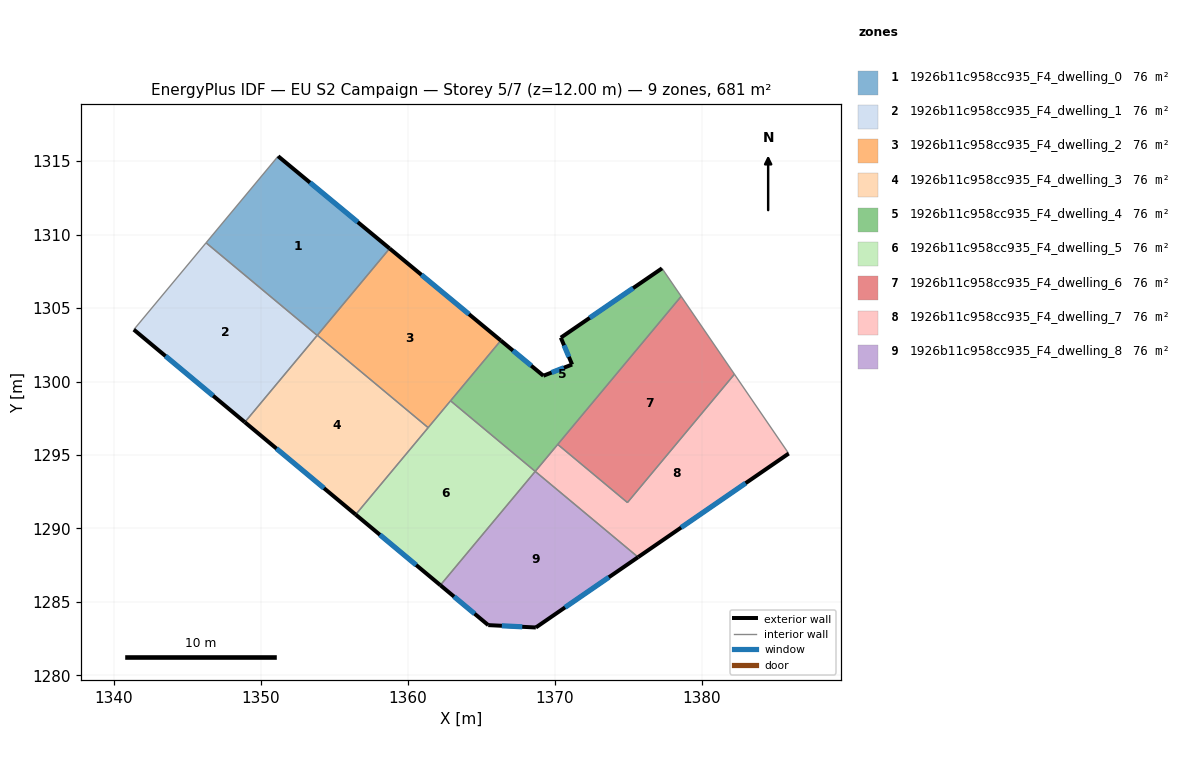
=== STOREY PLAN SPEC (per zone: floor XY polygon, exterior-wall plan segments, windows/doors) ===
zone 1: 1926b11c958cc935_F4_dwelling_0  (75.7 m²)
  floor: (1358.77, 1309.05) (1353.84, 1303.14) (1346.28, 1309.44) (1351.18, 1315.33)
  exterior wall: (1358.77, 1309.05) – (1351.18, 1315.33)  [9.9 m]
    window: (1356.61, 1310.85) – (1353.35, 1313.54)  [5.4 m²]
  interior walls: 4
zone 2: 1926b11c958cc935_F4_dwelling_1  (75.7 m²)
  floor: (1353.84, 1303.14) (1348.92, 1297.23) (1341.36, 1303.53) (1346.28, 1309.44)
  exterior wall: (1341.36, 1303.53) – (1348.92, 1297.23)  [9.8 m]
    window: (1343.52, 1301.73) – (1346.76, 1299.03)  [5.4 m²]
  interior walls: 3
zone 3: 1926b11c958cc935_F4_dwelling_2  (75.7 m²)
  floor: (1366.34, 1302.79) (1361.40, 1296.86) (1353.85, 1303.15) (1358.77, 1309.05)
  exterior wall: (1366.34, 1302.79) – (1358.77, 1309.05)  [9.8 m]
    window: (1364.18, 1304.58) – (1360.94, 1307.26)  [5.4 m²]
  interior walls: 4
zone 4: 1926b11c958cc935_F4_dwelling_3  (75.7 m²)
  floor: (1361.40, 1296.86) (1356.46, 1290.94) (1348.92, 1297.23) (1353.85, 1303.15)
  exterior wall: (1348.92, 1297.23) – (1356.46, 1290.94)  [9.8 m]
    window: (1351.07, 1295.44) – (1354.31, 1292.74)  [5.4 m²]
  interior walls: 4
zone 5: 1926b11c958cc935_F4_dwelling_4  (75.7 m²)
  floor: (1377.31, 1307.70) (1378.61, 1305.80) (1368.68, 1293.88) (1362.92, 1298.69) (1366.34, 1302.79) (1369.24, 1300.39) (1371.19, 1301.16) (1370.42, 1302.99)
  exterior wall: (1377.31, 1307.70) – (1370.42, 1302.99)  [8.3 m]
    window: (1375.34, 1306.36) – (1372.39, 1304.33)  [4.6 m²]
  exterior wall: (1369.24, 1300.39) – (1366.34, 1302.79)  [3.8 m]
    window: (1368.41, 1301.08) – (1367.17, 1302.11)  [2.1 m²]
  exterior wall: (1371.19, 1301.16) – (1369.24, 1300.39)  [2.1 m]
    window: (1370.63, 1300.94) – (1369.80, 1300.61)  [1.2 m²]
  exterior wall: (1370.42, 1302.99) – (1371.19, 1301.16)  [2.0 m]
    window: (1370.64, 1302.46) – (1370.97, 1301.68)  [1.1 m²]
  interior walls: 5
zone 6: 1926b11c958cc935_F4_dwelling_5  (75.7 m²)
  floor: (1368.68, 1293.88) (1362.23, 1286.14) (1356.46, 1290.94) (1362.92, 1298.69)
  exterior wall: (1356.46, 1290.94) – (1362.23, 1286.14)  [7.5 m]
    window: (1358.11, 1289.57) – (1360.58, 1287.51)  [4.1 m²]
  interior walls: 4
zone 7: 1926b11c958cc935_F4_dwelling_6  (75.7 m²)
  floor: (1378.61, 1305.80) (1382.24, 1300.50) (1374.96, 1291.76) (1370.21, 1295.72)
  interior walls: 4
zone 8: 1926b11c958cc935_F4_dwelling_7  (75.7 m²)
  floor: (1382.24, 1300.50) (1385.93, 1295.10) (1375.68, 1288.05) (1368.68, 1293.88) (1370.21, 1295.72) (1374.96, 1291.76)
  exterior wall: (1375.68, 1288.05) – (1385.93, 1295.10)  [12.4 m]
    window: (1378.61, 1290.06) – (1383.01, 1293.08)  [6.9 m²]
  interior walls: 5
zone 9: 1926b11c958cc935_F4_dwelling_8  (75.7 m²)
  floor: (1375.68, 1288.05) (1368.72, 1283.26) (1365.48, 1283.42) (1362.23, 1286.14) (1368.68, 1293.88)
  exterior wall: (1368.72, 1283.26) – (1375.68, 1288.05)  [8.4 m]
    window: (1370.71, 1284.63) – (1373.70, 1286.68)  [4.7 m²]
  exterior wall: (1365.48, 1283.42) – (1368.72, 1283.26)  [3.2 m]
    window: (1366.41, 1283.37) – (1367.80, 1283.31)  [1.8 m²]
  exterior wall: (1362.23, 1286.14) – (1365.48, 1283.42)  [4.2 m]
    window: (1363.16, 1285.36) – (1364.55, 1284.20)  [2.3 m²]
  interior walls: 2

=== DERIVED (storey summary) ===
Building: EU S2 Campaign
Storey: 5 of 7  (floor level z = 12.00 m)
Storey gross floor area: 681.0 m²
Zones on this storey: 9
  - 1926b11c958cc935_F4_dwelling_0: floor 75.7 m²; exterior wall 9.9 m (29.6 m²); 1 window(s) 5.4 m²; WWR 18.4%
  - 1926b11c958cc935_F4_dwelling_1: floor 75.7 m²; exterior wall 9.8 m (29.5 m²); 1 window(s) 5.4 m²; WWR 18.4%
  - 1926b11c958cc935_F4_dwelling_2: floor 75.7 m²; exterior wall 9.8 m (29.5 m²); 1 window(s) 5.4 m²; WWR 18.4%
  - 1926b11c958cc935_F4_dwelling_3: floor 75.7 m²; exterior wall 9.8 m (29.5 m²); 1 window(s) 5.4 m²; WWR 18.4%
  - 1926b11c958cc935_F4_dwelling_4: floor 75.7 m²; exterior wall 16.2 m (48.6 m²); 4 window(s) 8.9 m²; WWR 18.4%
  - 1926b11c958cc935_F4_dwelling_5: floor 75.7 m²; exterior wall 7.5 m (22.5 m²); 1 window(s) 4.1 m²; WWR 18.4%
  - 1926b11c958cc935_F4_dwelling_6: floor 75.7 m²
  - 1926b11c958cc935_F4_dwelling_7: floor 75.7 m²; exterior wall 12.4 m (37.3 m²); 1 window(s) 6.9 m²; WWR 18.4%
  - 1926b11c958cc935_F4_dwelling_8: floor 75.7 m²; exterior wall 15.9 m (47.8 m²); 3 window(s) 8.8 m²; WWR 18.4%
Zone adjacency (shared interzone walls):
  - 1926b11c958cc935_F4_dwelling_0 ↔ 1926b11c958cc935_F4_dwelling_1
  - 1926b11c958cc935_F4_dwelling_0 ↔ 1926b11c958cc935_F4_dwelling_2
  - 1926b11c958cc935_F4_dwelling_0 ↔ 1926b11c958cc935_F4_dwelling_3
  - 1926b11c958cc935_F4_dwelling_1 ↔ 1926b11c958cc935_F4_dwelling_3
  - 1926b11c958cc935_F4_dwelling_2 ↔ 1926b11c958cc935_F4_dwelling_3
  - 1926b11c958cc935_F4_dwelling_2 ↔ 1926b11c958cc935_F4_dwelling_4
  - 1926b11c958cc935_F4_dwelling_2 ↔ 1926b11c958cc935_F4_dwelling_5
  - 1926b11c958cc935_F4_dwelling_3 ↔ 1926b11c958cc935_F4_dwelling_5
  - 1926b11c958cc935_F4_dwelling_4 ↔ 1926b11c958cc935_F4_dwelling_5
  - 1926b11c958cc935_F4_dwelling_4 ↔ 1926b11c958cc935_F4_dwelling_6
  - 1926b11c958cc935_F4_dwelling_4 ↔ 1926b11c958cc935_F4_dwelling_7
  - 1926b11c958cc935_F4_dwelling_5 ↔ 1926b11c958cc935_F4_dwelling_8
  - 1926b11c958cc935_F4_dwelling_6 ↔ 1926b11c958cc935_F4_dwelling_7
  - 1926b11c958cc935_F4_dwelling_7 ↔ 1926b11c958cc935_F4_dwelling_8